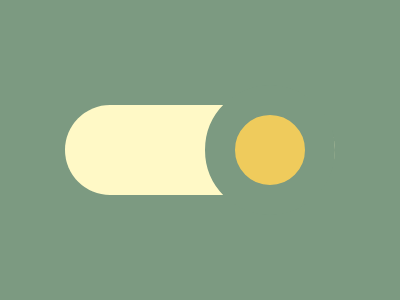

Write the HTML and CSS that draws this image.

<!-- file: index.html -->
<!DOCTYPE html>
<html lang="en">
  <head>
    <meta charset="UTF-8" />
    <meta name="viewport" content="width=device-width, initial-scale=1.0" />
    <link rel="stylesheet" type="text/css" href="styles.css" />
    <title>Dec29</title>
  </head>
  <body>
    <div class="wrap">
      <div class="main"></div>
      <div class="circle"></div>
    </div>
  </body>
</html>


/* file: styles.css */
* { margin: 0; }
body {
  transform: translate(-50%, -50%);
  position: absolute;
  top: 50%;
  left: 50%;
}
.wrap {
  width: 400px;
  height: 400px;
  background: #7C9A81;
  
  display: flex;
  justify-content: center;
  align-items: center;
  overflow: hidden;
}

.main {
  width: 270px;
  height: 90px;
  background: #FFF9C6;
  border-radius: 50px;
}

.circle {
  transform: translate(-50%, -50%);
  position: absolute;
  top: 50%;
  left: 67.5%;
  
  width: 70px;
  height: 70px;
  background: #EFCB5C;
  border: 30px solid #7C9A81;
  border-radius: 50%;
}
